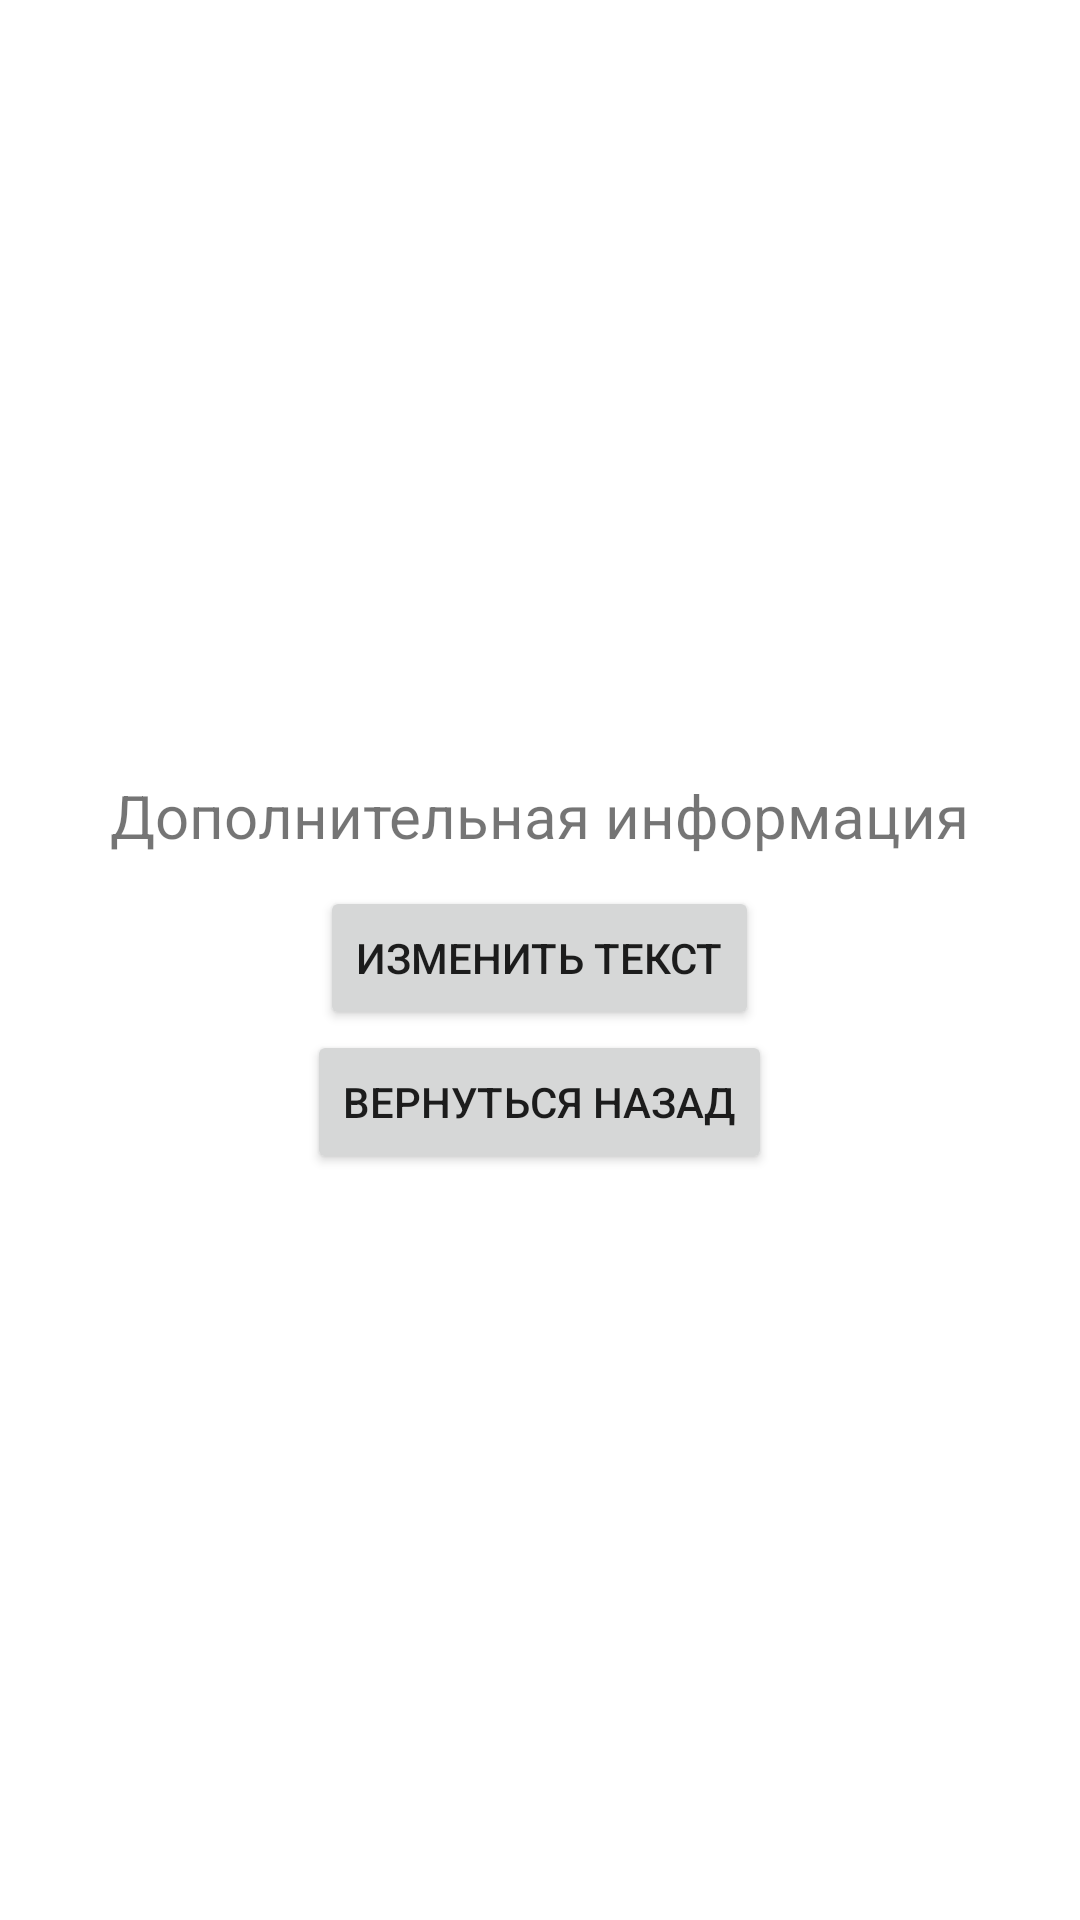

This screen was rendered from an Android layout file. Write that file and the resources it references.
<!-- AndroidManifest.xml: application theme Theme.FirstMidterm -->
<!-- res/layout/activity_second.xml -->
<?xml version="1.0" encoding="utf-8"?>
<LinearLayout xmlns:android="http://schemas.android.com/apk/res/android"
    android:layout_width="match_parent"
    android:layout_height="match_parent"
    android:gravity="center"
    android:orientation="vertical"
    android:padding="16dp">

    <TextView
        android:id="@+id/tvMoreInfo"
        android:layout_width="wrap_content"
        android:layout_height="wrap_content"
        android:text="Дополнительная информация"
        android:textSize="20sp"
        android:padding="10dp" />

    <Button
        android:id="@+id/btnChangeText"
        android:layout_width="wrap_content"
        android:layout_height="wrap_content"
        android:text="Изменить текст" />

    <Button
        android:id="@+id/btnBack"
        android:layout_width="wrap_content"
        android:layout_height="wrap_content"
        android:text="Вернуться назад" />

</LinearLayout>
<!-- resources referenced by this layout -->
<resources>
  <style name="Theme.FirstMidterm" parent="Theme.MaterialComponents.Light.DarkActionBar">
          <item name="colorPrimary">@color/purple_500</item>
          <item name="colorPrimaryDark">@color/purple_700</item>
          <item name="colorAccent">@color/teal_200</item>
              <item name="colorPrimaryVariant">@color/purple_700</item>
              <item name="colorOnPrimary">@color/white</item>
              <item name="colorSecondary">@color/teal_200</item>
              <item name="colorSecondaryVariant">@color/teal_700</item>
              <item name="colorOnSecondary">@color/black</item>
              <item name="android:windowBackground">@color/white</item>
      </style>
  <!-- not gathered from this repository: default colours our renderer supplied (Android Studio template values) -->
  <color name="purple_500">#FF6200EE</color>
  <color name="purple_700">#FF3700B3</color>
  <color name="teal_200">#FF03DAC5</color>
  <color name="teal_700">#FF018786</color>
  <color name="black">#FF000000</color>
  <color name="white">#FFFFFFFF</color>
</resources>
